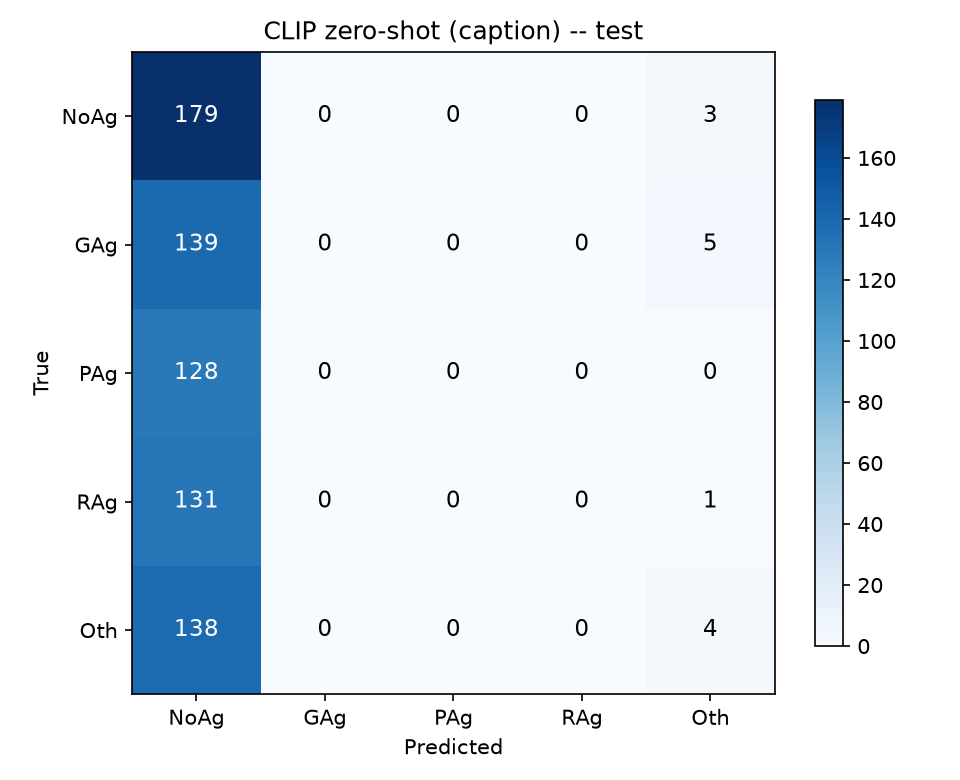

The table this chart was drawn from, first rows:
true\pred, NoAg, GAg, PAg, RAg, Oth
NoAg, 179, 0, 0, 0, 3
GAg, 139, 0, 0, 0, 5
PAg, 128, 0, 0, 0, 0
RAg, 131, 0, 0, 0, 1
Oth, 138, 0, 0, 0, 4
